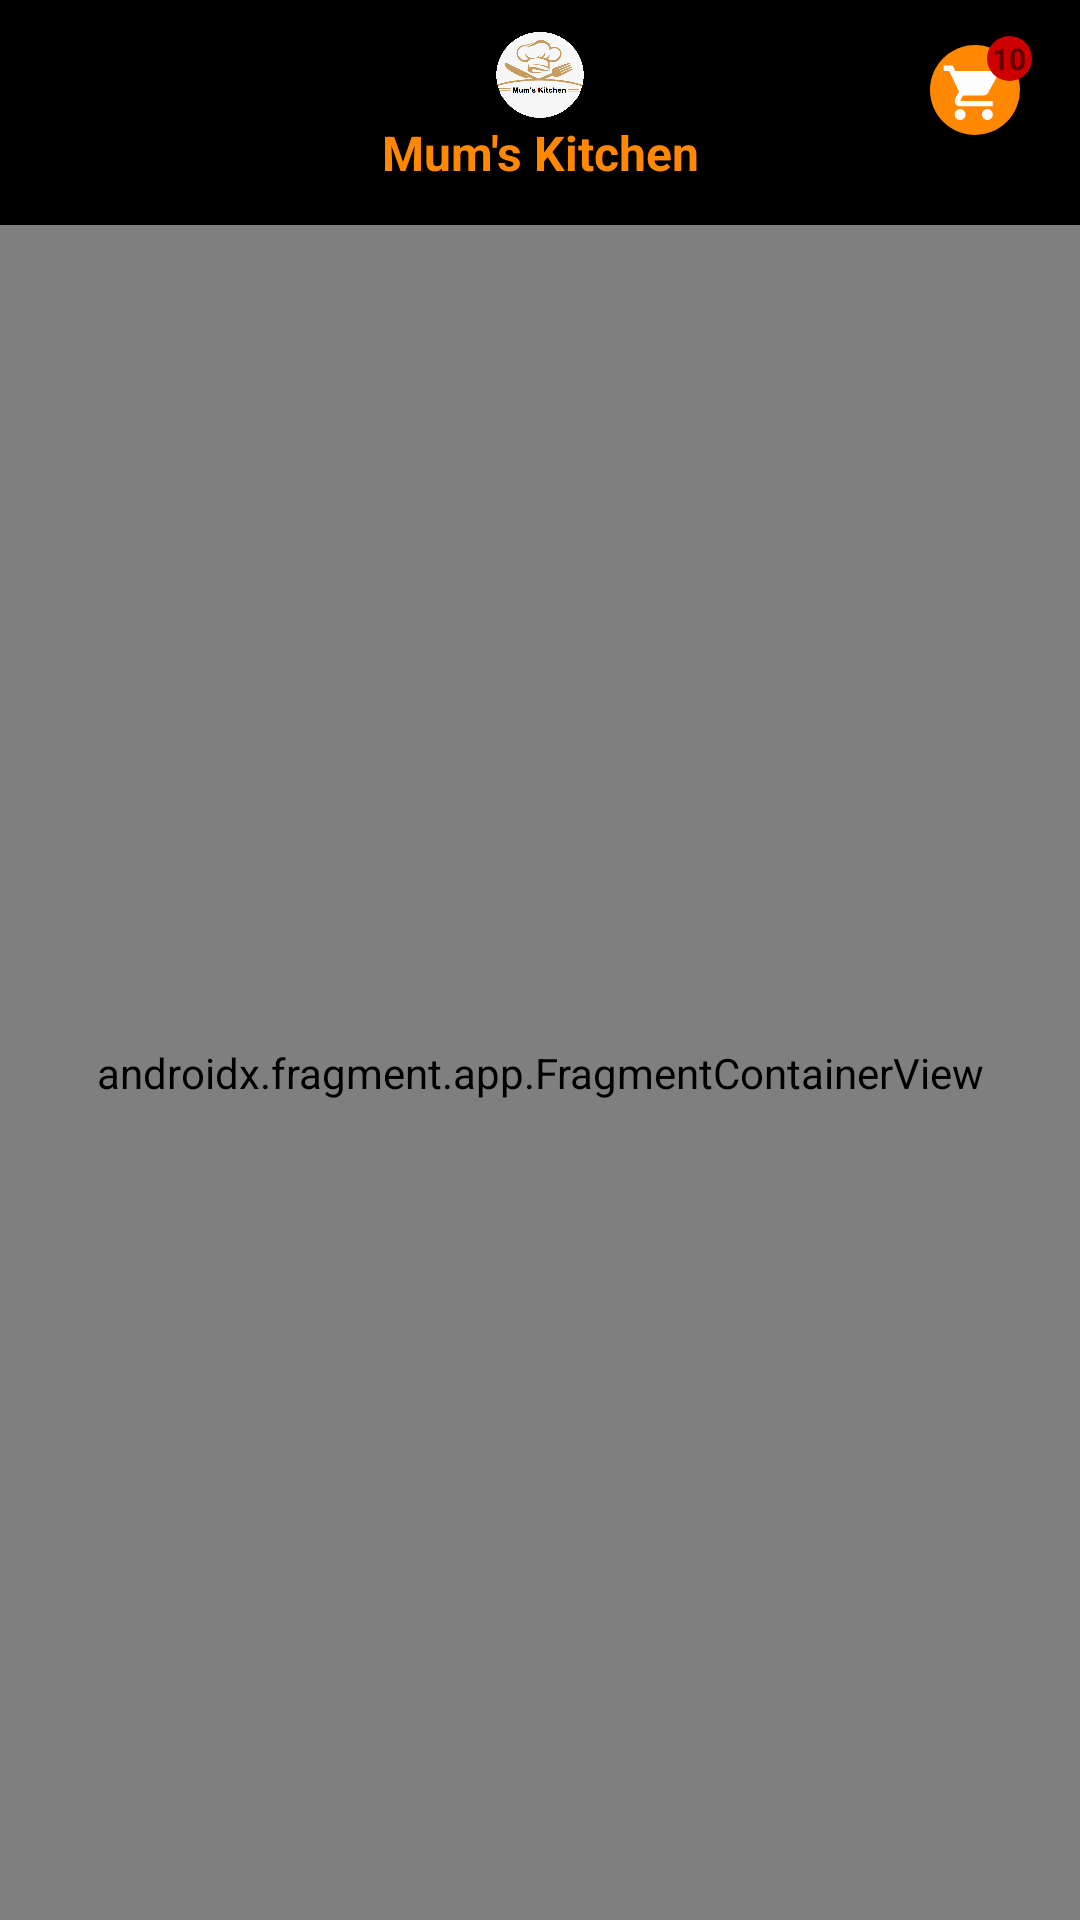

Here is an Android app screen rendered from its layout file. Give the layout XML and the strings, colors and styles it references.
<!-- AndroidManifest.xml: application theme Theme.Mumskitchenapp -->
<!-- res/layout/activity_main.xml -->
<?xml version="1.0" encoding="utf-8"?>
<androidx.constraintlayout.widget.ConstraintLayout xmlns:android="http://schemas.android.com/apk/res/android"
    xmlns:app="http://schemas.android.com/apk/res-auto"
    xmlns:tools="http://schemas.android.com/tools"
    android:layout_width="match_parent"
    android:layout_height="match_parent"
    android:background="@mipmap/bg"
    tools:context=".MainActivity">


    <androidx.constraintlayout.widget.ConstraintLayout
        android:id="@+id/constraintLayout"
        android:layout_width="0dp"
        android:layout_height="75dp"
        android:background="@mipmap/resbg"
        app:layout_constraintEnd_toEndOf="parent"
        app:layout_constraintHorizontal_bias="1.0"
        app:layout_constraintStart_toStartOf="parent"
        app:layout_constraintTop_toTopOf="parent">

        <ImageView
            android:id="@+id/imageView2"
            android:layout_width="30dp"
            android:layout_height="30dp"
            android:layout_marginTop="10dp"
            android:background="@mipmap/ic_launcher_round"
            app:layout_constraintEnd_toEndOf="parent"
            app:layout_constraintStart_toStartOf="parent"
            app:layout_constraintTop_toTopOf="parent"
            app:srcCompat="@mipmap/logoblack" />

        <TextView
            android:id="@+id/resName"
            android:layout_width="wrap_content"
            android:layout_height="wrap_content"
            android:layout_alignParentEnd="true"
            android:backgroundTint="@color/black"
            android:text="Mum's Kitchen"
            android:textColor="@android:color/holo_orange_dark"
            android:textColorHint="@color/white"
            android:textSize="16sp"
            android:textStyle="bold"
            app:layout_constraintEnd_toEndOf="parent"
            app:layout_constraintStart_toStartOf="parent"
            app:layout_constraintTop_toBottomOf="@+id/imageView2" />

        <TextView
            android:id="@+id/editTextUserName"
            android:layout_width="wrap_content"
            android:layout_height="41dp"
            android:layout_marginStart="20dp"
            android:layout_marginTop="15dp"
            android:drawableTop="@drawable/ic_person"
            android:textColor="@android:color/holo_orange_dark"
            android:textColorHint="@color/white"
            android:textSize="10sp"
            android:textStyle="bold"
            app:layout_constraintStart_toStartOf="parent"
            app:layout_constraintTop_toTopOf="parent" />

        <TextView
            android:id="@+id/textViewCart"
            android:layout_width="wrap_content"
            android:layout_height="wrap_content"
            android:layout_marginTop="15dp"
            android:layout_marginEnd="20dp"
            android:background="@drawable/circle"
            android:gravity="center"
            android:text="cart"
            android:textColor="@android:color/holo_orange_dark"
            android:textSize="8sp"
            app:layout_constraintEnd_toEndOf="parent"
            app:layout_constraintTop_toTopOf="parent" />

        <ImageView
            android:id="@+id/imageView4"
            android:layout_width="20dp"
            android:layout_height="20dp"
            android:layout_marginEnd="3dp"
            app:layout_constraintBottom_toBottomOf="@+id/textViewCart"
            app:layout_constraintEnd_toEndOf="@+id/textViewCart"
            app:layout_constraintStart_toStartOf="@+id/textViewCart"
            app:layout_constraintTop_toTopOf="@+id/textViewCart"
            app:srcCompat="@drawable/ic_baseline_shopping_cart_24" />

        <TextView
            android:id="@+id/textViewCount"
            android:layout_width="15dp"
            android:layout_height="15dp"
            android:layout_marginTop="12dp"
            android:layout_marginEnd="16dp"
            android:background="@drawable/cart_count_bg"
            android:gravity="center"
            android:text="10"
            android:textColor="@color/ic_launcher_background"
            android:textSize="10sp"
            android:textStyle="bold"
            app:layout_constraintEnd_toEndOf="parent"
            app:layout_constraintTop_toTopOf="parent" />

    </androidx.constraintlayout.widget.ConstraintLayout>

    <androidx.constraintlayout.widget.ConstraintLayout
        android:layout_width="0dp"
        android:layout_height="0dp"
        app:layout_constraintBottom_toBottomOf="parent"
        app:layout_constraintEnd_toEndOf="parent"
        app:layout_constraintHorizontal_bias="0.0"
        app:layout_constraintStart_toStartOf="parent"
        app:layout_constraintTop_toBottomOf="@+id/constraintLayout">

        <androidx.fragment.app.FragmentContainerView
            android:id="@+id/fragmentContainerView2"
            android:name="dream.lab.mumskitchenapp.FragmentHotmeals"
            android:layout_width="match_parent"
            android:layout_height="match_parent"
            app:layout_constraintBottom_toBottomOf="parent"
            app:layout_constraintEnd_toEndOf="parent"
            app:layout_constraintStart_toStartOf="parent"
            app:layout_constraintTop_toTopOf="parent" />
    </androidx.constraintlayout.widget.ConstraintLayout>

</androidx.constraintlayout.widget.ConstraintLayout>
<!-- resources referenced by this layout -->
<resources>
  <color name="black">#FF000000</color>
  <color name="white">#FFFFFFFF</color>
  <!-- drawable cart_count_bg (drawable) -->
  <?xml version="1.0" encoding="utf-8"?>
  <selector xmlns:android="http://schemas.android.com/apk/res/android">
      <item>
          <shape android:shape="oval">
              <solid android:color="@android:color/holo_red_dark"/>
              <size android:height="7dp" android:width="7dp"/>
          </shape>
      </item>
  
  </selector>
  <!-- drawable circle (drawable) -->
  <?xml version="1.0" encoding="utf-8"?>
  <selector xmlns:android="http://schemas.android.com/apk/res/android">
      <item>
          <shape android:shape="oval">
              <solid android:color="@android:color/holo_orange_dark"/>
              <size android:height="30dp" android:width="30dp"/>
          </shape>
      </item>
  
  </selector>
  <!-- drawable ic_baseline_shopping_cart_24 (drawable) -->
  <vector android:height="24dp" android:tint="#FDFDFE"
      android:viewportHeight="22" android:viewportWidth="22"
      android:width="24dp" xmlns:android="http://schemas.android.com/apk/res/android">
      <path android:fillColor="@android:color/white" android:pathData="M7,18c-1.1,0 -1.99,0.9 -1.99,2S5.9,22 7,22s2,-0.9 2,-2 -0.9,-2 -2,-2zM1,2v2h2l3.6,7.59 -1.35,2.45c-0.16,0.28 -0.25,0.61 -0.25,0.96 0,1.1 0.9,2 2,2h12v-2L7.42,15c-0.14,0 -0.25,-0.11 -0.25,-0.25l0.03,-0.12 0.9,-1.63h7.45c0.75,0 1.41,-0.41 1.75,-1.03l3.58,-6.49c0.08,-0.14 0.12,-0.31 0.12,-0.48 0,-0.55 -0.45,-1 -1,-1L5.21,4l-0.94,-2L1,2zM17,18c-1.1,0 -1.99,0.9 -1.99,2s0.89,2 1.99,2 2,-0.9 2,-2 -0.9,-2 -2,-2z"/>
  </vector>
  <!-- mipmap bg: png bitmap (mipmap-xxxhdpi, 3897 bytes) -->
  <!-- mipmap ic_launcher_round: png bitmap (mipmap-hdpi, 5526 bytes) -->
  <!-- mipmap logoblack: png bitmap (mipmap-xxxhdpi, 42480 bytes) -->
  <style name="Theme.Mumskitchenapp" parent="Theme.MaterialComponents.DayNight.NoActionBar">
          
          <item name="colorPrimary">@color/white</item>
          <item name="colorPrimaryVariant">@android:color/holo_orange_dark</item>
          <item name="colorOnPrimary">@color/white</item>
          
          <item name="colorSecondary">@color/white</item>
          <item name="colorSecondaryVariant">@color/white</item>
          <item name="colorOnSecondary">@color/black</item>
          
          <item name="android:statusBarColor" tools:targetApi="l">?attr/colorPrimaryVariant</item>
          
      </style>
</resources>
